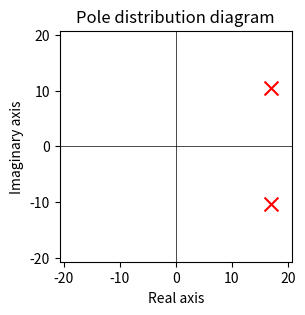

Write the Python code that produced this figure.
import matplotlib.pyplot as plt

def plot_point(p1,p2):


    # 创建散点图
    x,y = [p1[0],p2[0]], [p1[1],p2[1]]
    plt.figure(figsize=(3,3))
    plt.scatter(x,y, marker='x', color='red', s=100)  # s是标记的大小

    # 设置图表标题和坐标轴标签

    plt.title('Pole distribution diagram')
    plt.xlabel('Real axis')
    plt.ylabel('Imaginary axis')

    # 确定坐标轴的范围
    x_range = max(x) - min(x)
    y_range = max(y) - min(y)
    offset = max(x_range, y_range)

    plt.xlim(-offset, offset)
    plt.ylim(-offset, offset)

    # 在(0,0)处画一条垂直线和一条水平线
    plt.axhline(0, color='black', linewidth=0.5)
    plt.axvline(0, color='black', linewidth=0.5)

    # 显示图表
    plt.show()

# 定义点
p1 = [17.075647321060842,10.36930212825744]
p2 = [17.075647321060842,-10.36930212825744]
# 调用函数绘制散点图
plot_point(p1,p2)
